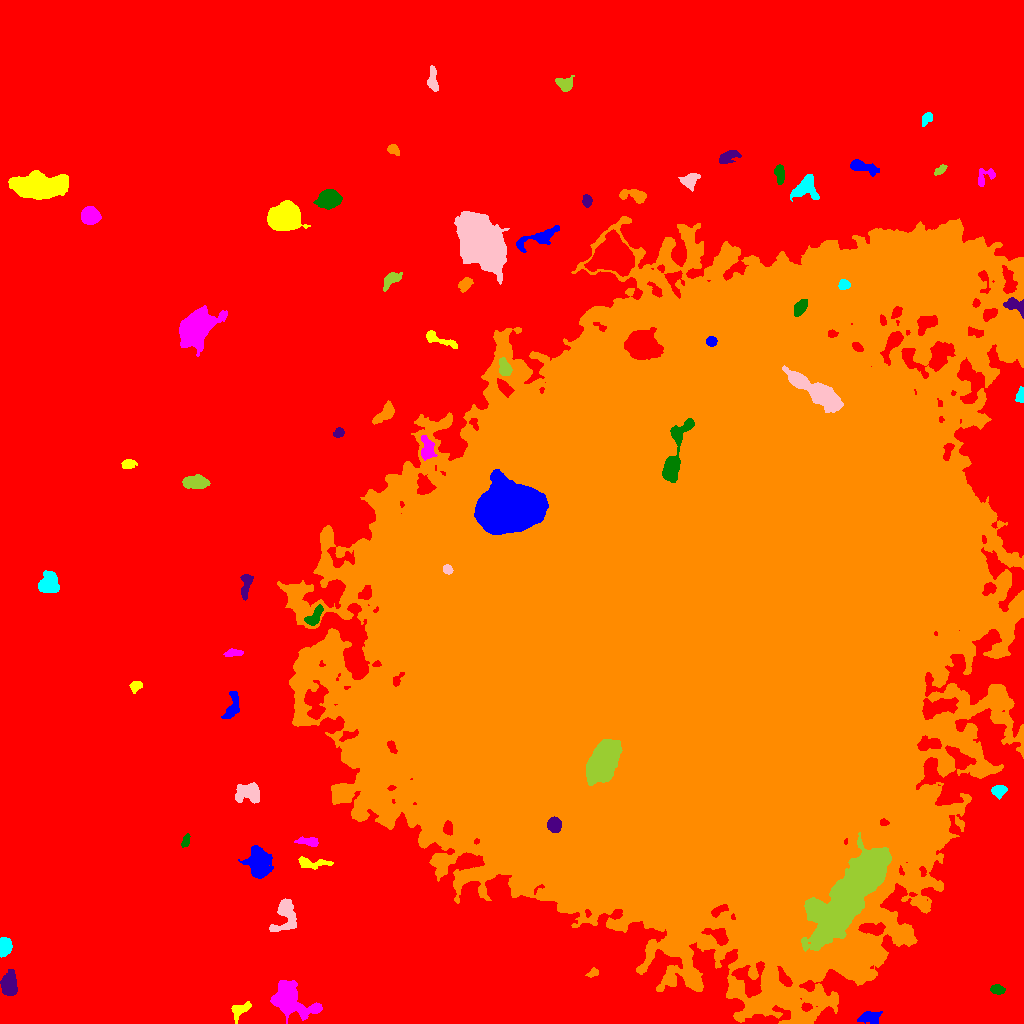

The file beside this chart, header and first rows:
ID, X, Y, A, B, theta, total_flux, mu_max, mu_median, mu_mean, R_fwhm, R_e, R10, R90, x_start, x_end, y_start, y_end, area, greylevel
0, 476.6, 539.6, 331.1, 295.6, 1.051, 3073754, 24.0, 4.0, 4.776, 102.1, 220.4, 85.32, 356.3, 0, 1023, 0, 1023, 643528, 4.776
1, 869.8, 5.863, 5.301, 2.992, 0.03901, 677.0, 8.0, 3.0, 2.906, 4.853, 4.787, 1.693, 7.399, 857, 882, 0, 12, 233, 15.91
2, 239.1, 13.22, 5.472, 3.145, 0.6834, 622.0, 8.0, 3.0, 2.962, 4.514, 4.26, 1.596, 6.979, 231, 251, 0, 22, 210, 14.96
3, 289.6, 23.6, 11.08, 6.853, -0.6007, 5698, 14.0, 5.0, 5.738, 11.21, 9.062, 3.656, 14.44, 270, 322, 0, 43, 993, 17.74
4, 997.9, 33.67, 3.255, 2.033, -0.1008, 581.0, 11.0, 4.0, 4.504, 3.785, 3.192, 1.262, 5.262, 990, 1005, 29, 39, 129, 19.5
5, 8.752, 39.11, 5.395, 3.542, 1.463, 4056, 26.0, 10.0, 11.36, 6.628, 5.47, 2.257, 8.885, 0, 17, 28, 54, 357, 21.36
6, 592.7, 50.37, 2.852, 1.793, 0.4298, 258.0, 7.0, 3.0, 3.0, 3.338, 2.764, 0.9772, 4.37, 585, 598, 46, 56, 86, 15.0
7, 3.927, 76.59, 3.803, 2.733, 1.447, 5155, 61.0, 21.0, 23.98, 4.886, 3.989, 1.596, 6.433, 0, 12, 66, 86, 215, 35.98
8, 285.2, 107.5, 9.778, 6.079, 1.413, 1811, 8.0, 4.0, 3.734, 8.938, 7.269, 2.877, 11.07, 269, 296, 92, 125, 485, 14.73
9, 848.4, 127, 29.81, 9.042, 0.9051, 63441, 50.0, 14.0, 15.39, 15.84, 18.64, 6.956, 29.83, 801, 891, 72, 191, 4123, 45.39
10, 1014, 136.7, 8.019, 3.953, -0.5939, 1610, 10.0, 4.0, 4.182, 6.84, 5.863, 2.257, 9.424, 997, 1023, 125, 158, 385, 18.18
11, 258.5, 160.5, 7.468, 5.013, 1.557, 3811, 15.0, 6.0, 5.845, 8.593, 7.356, 2.985, 11.47, 238, 273, 145, 178, 652, 17.85
12, 311.6, 160.5, 9.144, 2.477, -0.05575, 866.0, 8.0, 3.0, 3.564, 5.528, 4.853, 1.871, 7.797, 298, 333, 154, 167, 243, 14.56
13, 309.8, 181.7, 4.693, 1.885, -0.1222, 416.0, 8.0, 2.0, 2.447, 3.785, 3.338, 1.262, 5.557, 294, 318, 177, 187, 170, 15.45
14, 185.8, 182.5, 3.59, 1.66, 1.214, 294.0, 6.0, 3.0, 3.095, 4.478, 3.141, 1.262, 4.72, 181, 190, 176, 190, 95, 15.09
15, 553.9, 199.2, 3.199, 3.051, -1.556, 3224, 41.0, 15.0, 16.28, 4.82, 4.029, 1.596, 6.383, 547, 561, 191, 207, 198, 73.28
16, 699.1, 435.2, 157.6, 125.9, 1.027, 11617158, 206.0, 25.0, 31.16, 36.03, 169, 60.64, 278.7, 277, 1023, 0, 807, 372795, 41.16
17, 998.6, 232.8, 3.153, 2.535, 0.2501, 953.0, 16.0, 5.0, 5.883, 4.184, 3.568, 1.382, 5.754, 991, 1007, 224, 238, 162, 18.88
18, 250, 230.9, 5.977, 4.577, -0.004487, 1799, 12.0, 3.0, 4.453, 6.333, 5.585, 2.185, 9.558, 235, 259, 220, 241, 404, 16.45
19, 602.5, 262, 10.07, 5.725, 1.066, 17621, 41.0, 12.0, 14.87, 10.17, 9.575, 3.742, 15.75, 586, 622, 238, 284, 1185, 80.87
20, 270.1, 271, 5.155, 3.107, -0.4435, 449.0, 7.0, 2.0, 2.551, 3.949, 3.785, 1.493, 6.129, 257, 279, 262, 278, 176, 14.55
21, 231.9, 316.6, 8.295, 3.035, 1.287, 718.0, 7.0, 3.0, 2.669, 4.478, 5.202, 1.871, 8.019, 221, 239, 305, 332, 269, 14.67
22, 135.6, 337.5, 3.043, 2.335, 0.4353, 357.0, 6.0, 3.0, 3.025, 4.754, 3.385, 1.262, 5.232, 129, 142, 330, 342, 118, 15.03
23, 233, 370.7, 4.294, 1.667, 0.02863, 304.0, 6.0, 2.0, 2.432, 4.222, 3.338, 1.262, 5.232, 223, 243, 367, 375, 125, 14.43
24, 314.6, 406.4, 5.682, 2.57, 0.9731, 791.0, 8.0, 4.0, 3.679, 6.024, 4.583, 1.871, 6.956, 304, 323, 398, 419, 215, 21.68
25, 246.5, 438.4, 7.694, 2.371, 1.372, 455.0, 6.0, 2.0, 2.146, 4.787, 4.37, 1.596, 6.956, 240, 253, 423, 449, 212, 14.15
26, 405, 437.3, 10.35, 3.742, -1.358, 10407, 44.0, 11.0, 13.82, 7.334, 7.548, 2.821, 12.45, 394, 415, 405, 459, 753, 58.82
27, 48.34, 439.4, 5, 4.716, 1.361, 3291, 19.0, 8.0, 8.683, 6.91, 5.944, 2.394, 9.458, 38, 59, 431, 453, 379, 18.68
28, 447.4, 454.2, 2.292, 2.011, -0.841, 758.0, 19.0, 8.0, 8.713, 3.385, 2.764, 1.128, 4.334, 443, 453, 449, 459, 87, 74.71
29, 196.5, 541.1, 5.555, 2.804, -0.04453, 2355, 20.0, 6.0, 7.453, 5.67, 4.983, 1.954, 8.058, 182, 210, 535, 549, 316, 19.45
30, 1004, 558.7, 3.668, 2.645, -1.346, 914.0, 11.0, 5.0, 5.345, 5.015, 3.949, 1.596, 6.18, 998, 1010, 552, 568, 171, 20.35
31, 510.1, 514.7, 14.31, 10.1, 0.1116, 87971, 100.0, 21.0, 27.64, 13.35, 14.65, 5.499, 24.93, 474, 548, 489, 554, 3183, 98.64
32, 128.4, 559.6, 3.575, 2.262, 0.1527, 517.0, 8.0, 4.0, 4.039, 4.787, 3.613, 1.382, 5.585, 121, 137, 555, 564, 128, 15.04
33, 427.1, 574.1, 5.576, 3.155, -1.497, 904.0, 11.0, 3.0, 3.411, 3.568, 4.687, 1.596, 7.695, 421, 437, 563, 588, 265, 23.41
34, 673.4, 565, 17.74, 4.023, 1.294, 3767, 18.0, 4.0, 5.217, 6.457, 7.247, 2.646, 12.62, 662, 694, 541, 605, 722, 97.22
35, 338.4, 590.6, 2.639, 2.203, 0.5859, 418.0, 9.0, 4.0, 4.354, 3.568, 3.038, 1.128, 4.82, 333, 344, 586, 596, 96, 17.35
36, 385.2, 610.2, 6.66, 2.903, 0.7568, 1249, 11.0, 4.0, 4.66, 5.47, 4.983, 1.954, 7.979, 372, 394, 599, 623, 268, 17.66
37, 1020, 627.8, 3.595, 1.918, 1.443, 423.0, 8.0, 4.0, 3.845, 4.334, 3.192, 1.262, 4.983, 1015, 1023, 621, 637, 110, 17.85
38, 814.9, 632.4, 16.57, 4.047, -0.5832, 7880, 20.0, 7.0, 7.764, 10.49, 9.508, 3.742, 15.09, 782, 843, 611, 658, 1015, 81.76
39, 504.3, 655.6, 4.362, 2.484, -1.259, 887.0, 12.0, 5.0, 4.62, 5.109, 4.146, 1.493, 6.408, 499, 512, 648, 666, 192, 27.62
40, 640.9, 678.6, 6.069, 5.483, -0.2513, 38157, 177.0, 25.5, 41.93, 6.77, 6.747, 2.646, 12.28, 624, 663, 664, 696, 910, 89.93
41, 711.1, 682, 2.411, 2.19, -0.21, 720.0, 15.0, 7.0, 7.059, 3.868, 2.985, 1.128, 4.618, 706, 717, 677, 687, 102, 95.06
42, 439.3, 683.6, 10.59, 2.237, -0.3311, 770.0, 7.0, 3.0, 3.277, 5.382, 4.886, 1.871, 7.695, 426, 457, 675, 693, 235, 17.28
43, 194.3, 694.7, 8.474, 5.956, 1.009, 19752, 72.0, 9.0, 16.56, 7.736, 7.838, 3.038, 14.45, 179, 227, 667, 718, 1193, 27.56
44, 800, 715.8, 4.064, 2.458, 1.01, 1314, 17.0, 7.0, 7.027, 4.652, 4.068, 1.596, 6.433, 794, 807, 707, 724, 187, 66.03
45, 1015, 718, 6.119, 2.882, -0.4774, 858.0, 11.0, 3.0, 3.796, 4.406, 4.334, 1.693, 6.933, 1003, 1023, 705, 726, 226, 28.8
46, 465.2, 739.4, 3.917, 2.537, 0.8129, 590.0, 7.0, 4.0, 3.758, 5.015, 3.909, 1.596, 6.103, 458, 473, 731, 746, 157, 16.76
47, 843.7, 738.6, 2.712, 2.173, 0.1008, 636.0, 13.0, 5.0, 5.782, 3.568, 3.038, 1.128, 4.886, 838, 850, 734, 744, 110, 55.78
48, 481.5, 781.9, 12.9, 7.831, -0.9712, 60989, 87.0, 18.0, 25.28, 13.2, 12.53, 4.886, 20.83, 454, 509, 739, 812, 2413, 37.28
49, 391.1, 743.9, 5.936, 2.794, 0.7204, 844.0, 8.0, 4.0, 4.019, 6.507, 4.82, 1.871, 7.269, 383, 402, 732, 751, 210, 15.02
50, 611.4, 767.8, 9.21, 7.404, 0.2345, 20068, 46.0, 12.0, 14.94, 10.14, 9.772, 3.827, 16.53, 584, 634, 747, 794, 1343, 33.94
51, 537.3, 785.5, 12.59, 3.246, 0.3526, 1172, 7.0, 3.0, 2.901, 6.864, 6.333, 2.394, 9.805, 516, 559, 771, 798, 404, 14.9
52, 283.8, 806, 7.08, 5.499, 0.1352, 22464, 77.0, 20.0, 26.09, 8.575, 7.777, 3.09, 12.93, 267, 310, 793, 823, 861, 37.09
53, 89.8, 807.5, 3.875, 3.639, -0.1593, 8178, 71.0, 22.5, 26.73, 5.441, 4.754, 1.871, 7.797, 81, 101, 799, 817, 306, 37.73
54, 328.6, 825, 5.137, 4.037, 0.1869, 4799, 33.0, 9.0, 11.7, 5.863, 5.642, 2.185, 9.424, 313, 342, 814, 834, 410, 22.7
55, 587, 821.8, 2.888, 2.113, -1.453, 612.0, 13.0, 5.0, 5.514, 3.338, 3.038, 1.128, 5.015, 582, 592, 816, 829, 111, 16.51
56, 633.6, 828.1, 7.911, 2.927, -0.1331, 791.0, 7.0, 3.0, 3.054, 5.412, 4.951, 1.871, 7.797, 619, 646, 820, 834, 259, 16.05
57, 804.6, 835.1, 6.147, 5.132, 0.4061, 1802, 13.0, 4.0, 4.374, 5.14, 5.698, 2.111, 9.657, 790, 819, 822, 849, 412, 16.37
58, 689.4, 842.6, 4.126, 3.197, 0.5611, 641.0, 9.0, 2.0, 2.887, 4.029, 4.297, 1.596, 6.956, 678, 700, 832, 850, 222, 14.89
59, 940.7, 853.7, 3.105, 1.627, 0.5485, 293.0, 7.0, 2.5, 3.052, 3.385, 2.706, 1.128, 4.514, 934, 947, 848, 859, 96, 15.05
... 10 more rows
